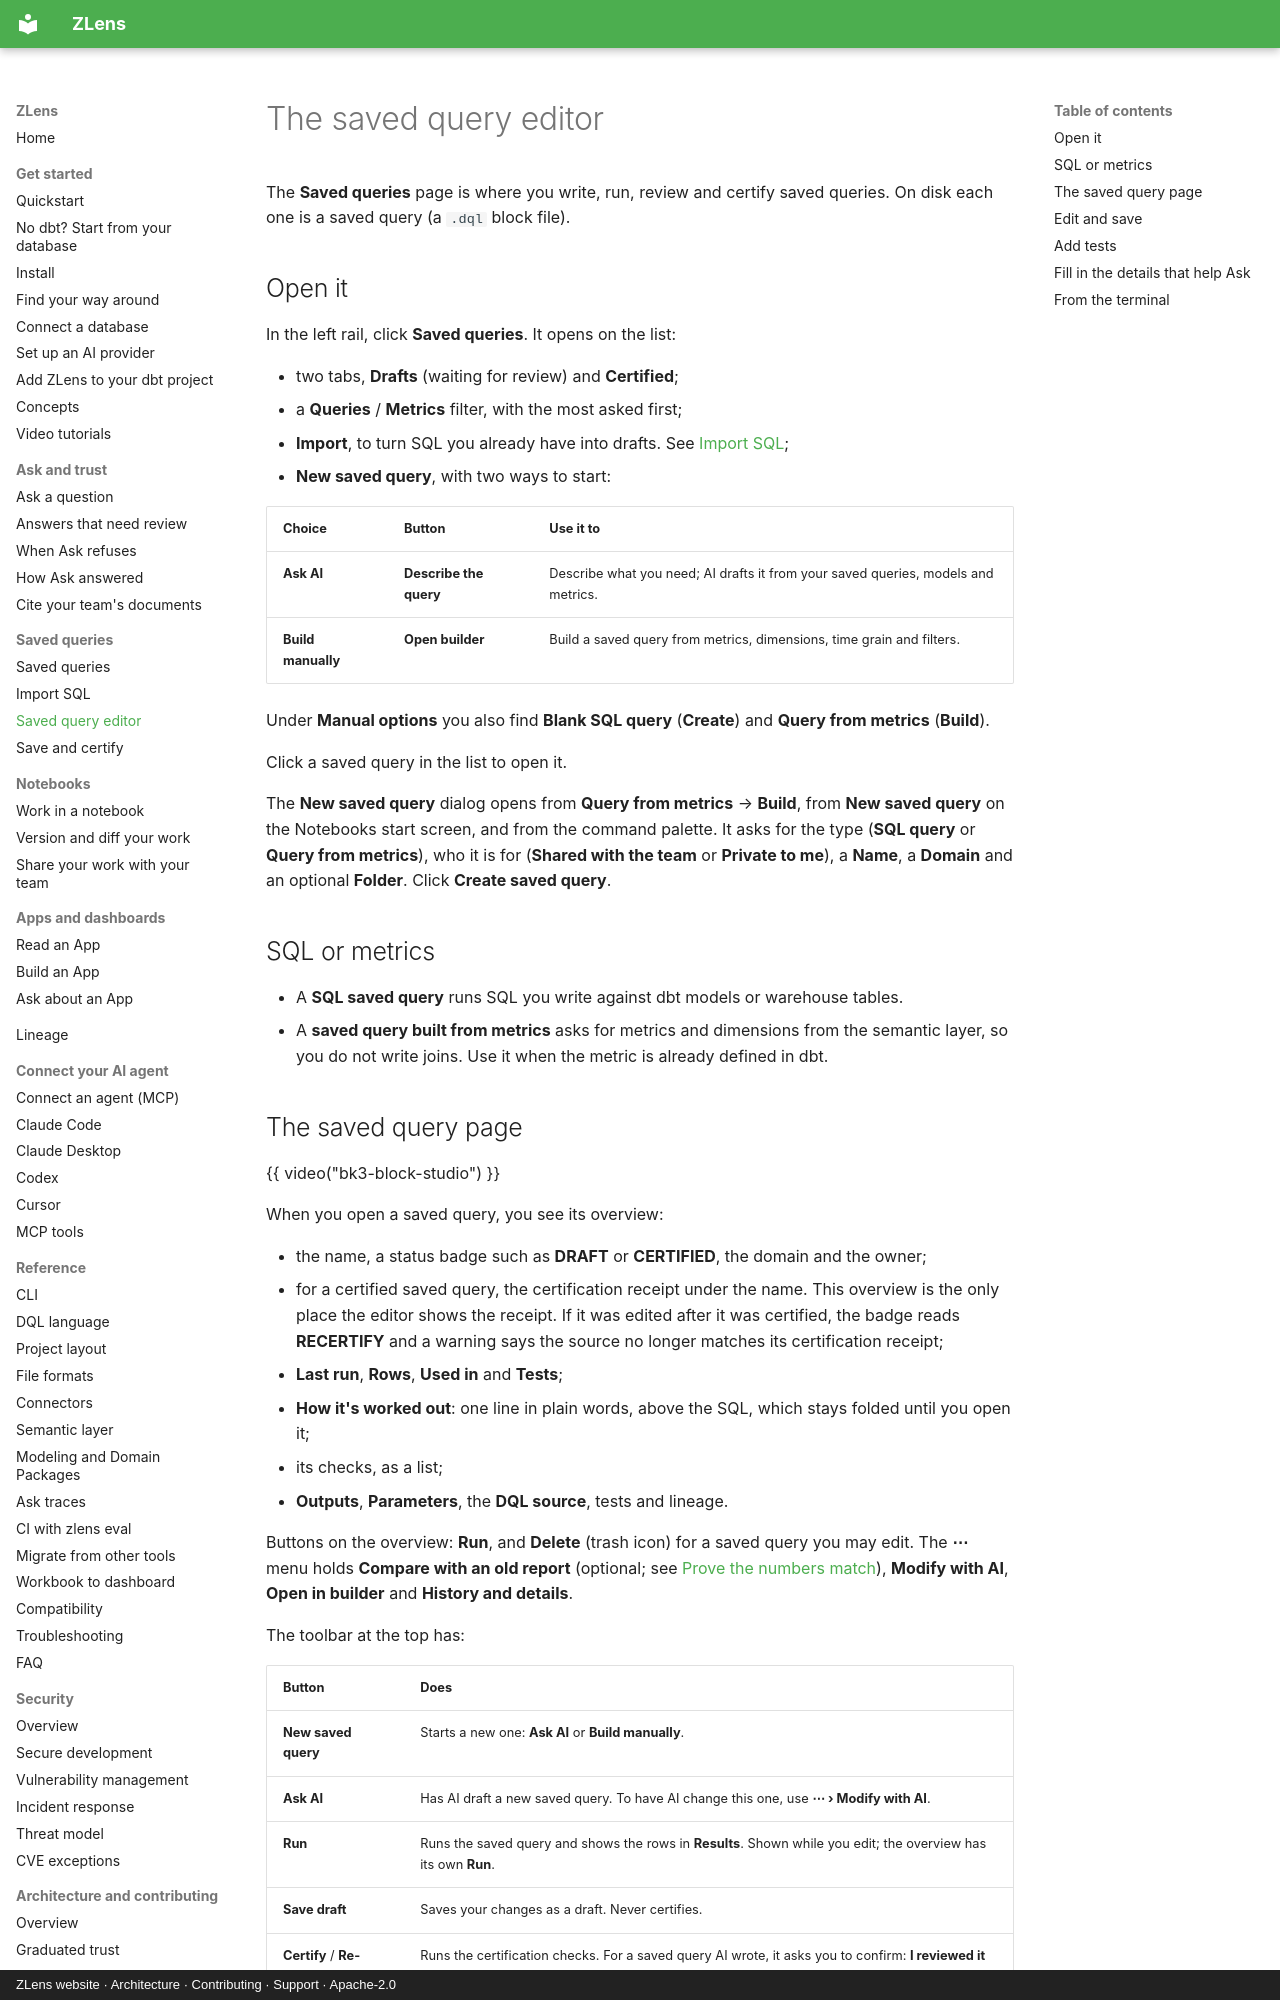

repository: duckcode-ai-labs/zlens · page: blocks/block-studio/index.html · generator: mkdocs · copyright: ZLens website · Architecture · Contributing · Support · Apache-2.0

# The saved query editor

The **Saved queries** page is where you write, run, review and certify saved
queries. On disk each one is a saved query (a `.dql` block file).

## Open it

In the left rail, click **Saved queries**. It opens on the list:

- two tabs, **Drafts** (waiting for review) and **Certified**;
- a **Queries** / **Metrics** filter, with the most asked first;
- **Import**, to turn SQL you already have into drafts. See
  [Import SQL](import-sql.md);
- **New saved query**, with two ways to start:

| Choice | Button | Use it to |
|---|---|---|
| **Ask AI** | **Describe the query** | Describe what you need; AI drafts it from your saved queries, models and metrics. |
| **Build manually** | **Open builder** | Build a saved query from metrics, dimensions, time grain and filters. |

Under **Manual options** you also find **Blank SQL query** (**Create**)
and **Query from metrics** (**Build**).

Click a saved query in the list to open it.

The **New saved query** dialog opens from **Query from metrics** → **Build**,
from **New saved query** on the Notebooks start screen, and from the command
palette. It asks for the type (**SQL query** or **Query from metrics**),
who it is for (**Shared with the team** or **Private to me**), a **Name**, a
**Domain** and an optional **Folder**. Click **Create saved query**.

## SQL or metrics

- A **SQL saved query** runs SQL you write against dbt models or warehouse
  tables.
- A **saved query built from metrics** asks for metrics and dimensions from the
  semantic layer, so you do not write joins. Use it when the metric is already defined
  in dbt.
